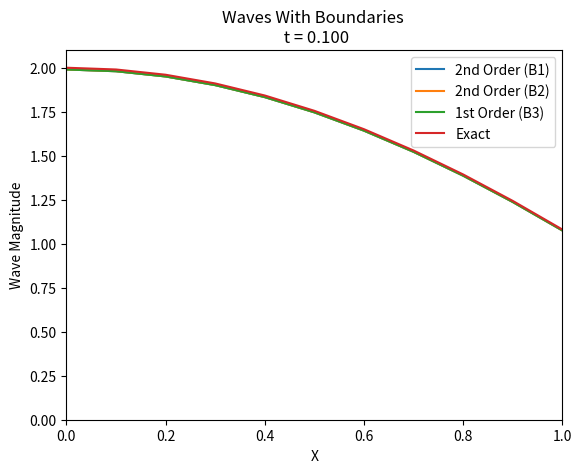
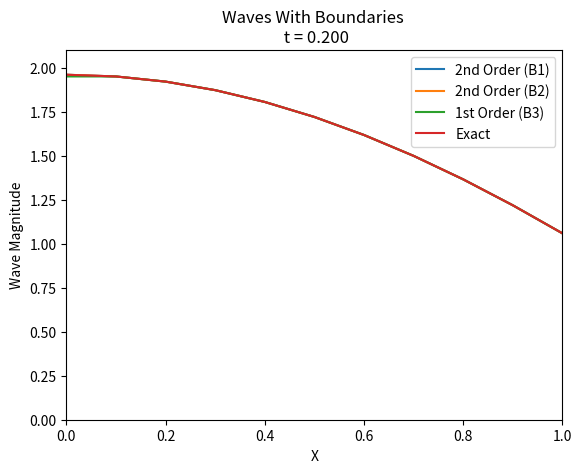
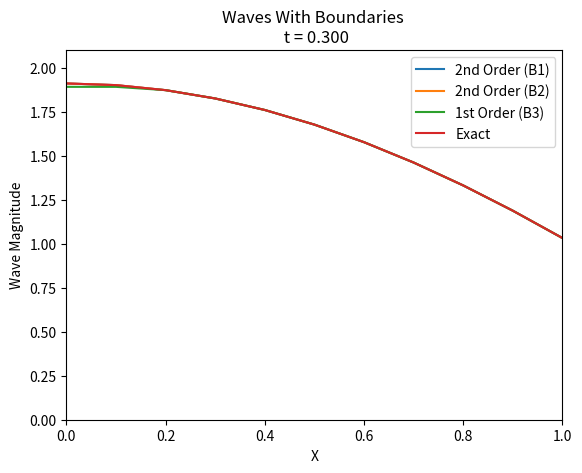
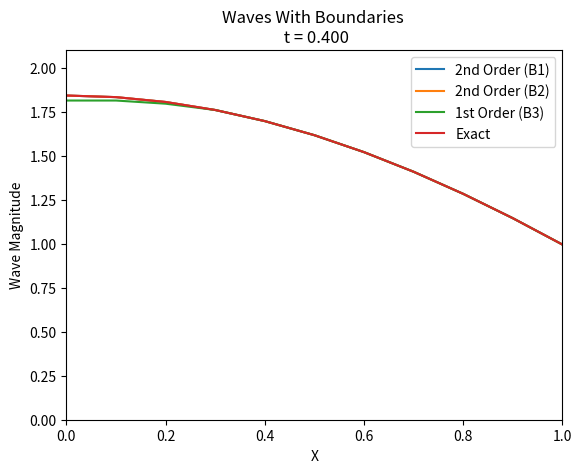
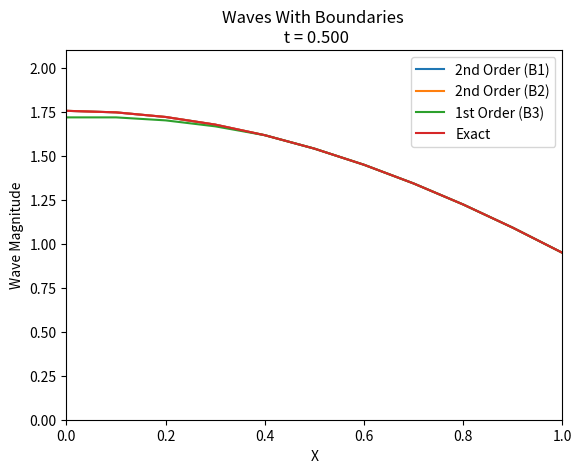
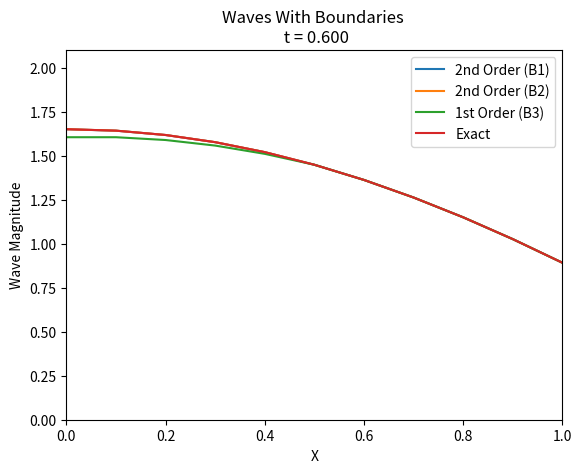
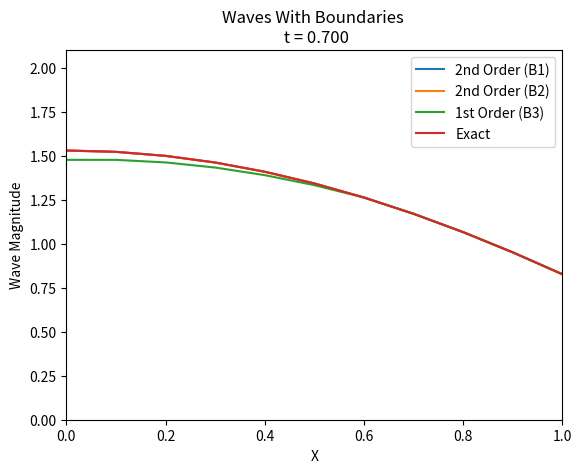
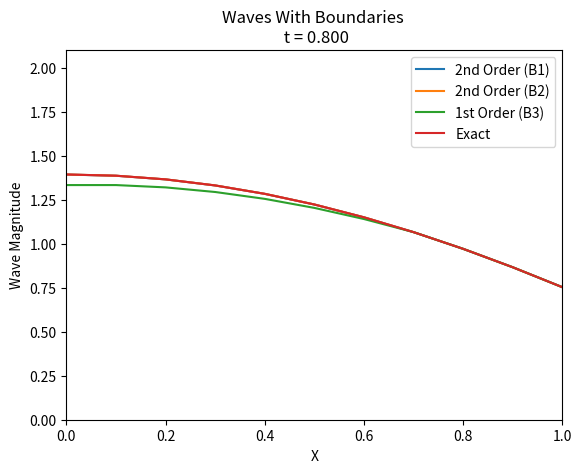
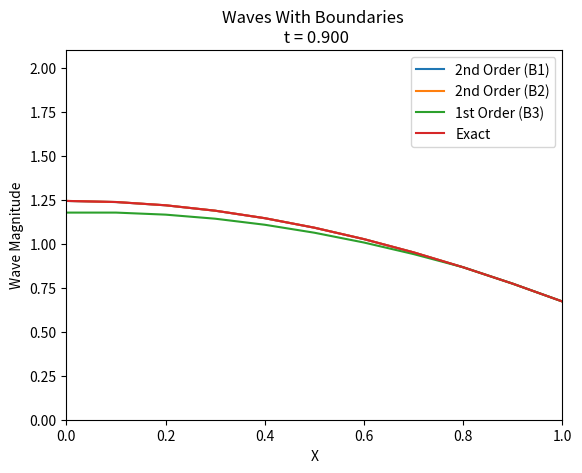
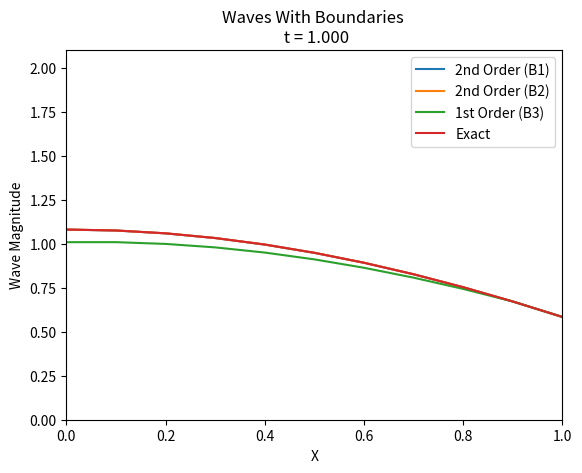
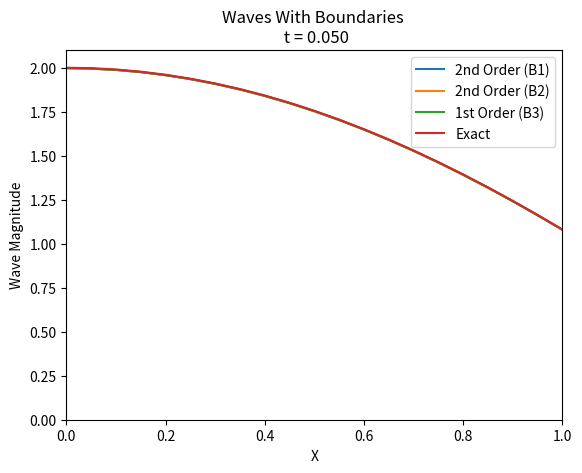
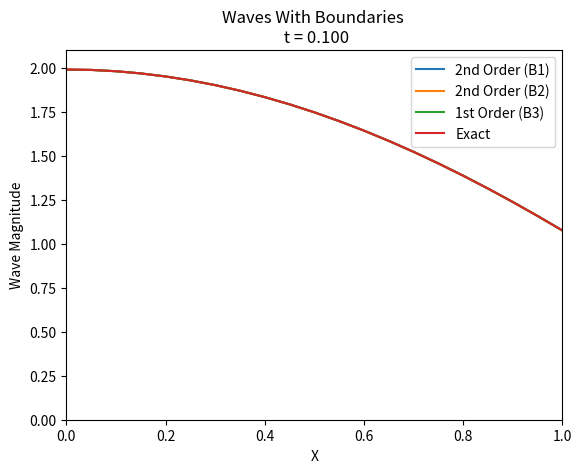
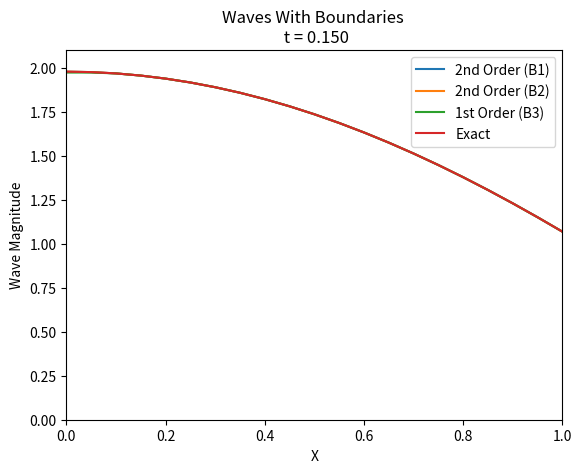
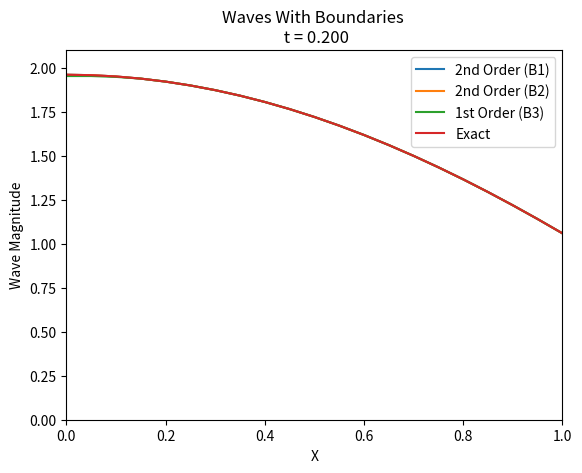
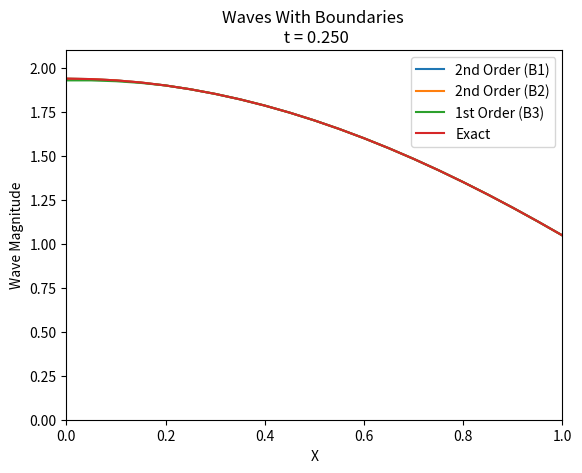
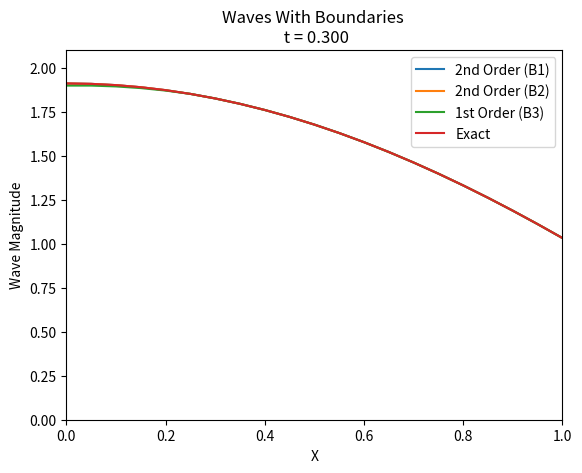

Here is the Python script that generated these plots, in order:
#!usr/bin/python3

import sys
import matplotlib as mpl
import matplotlib.pyplot as plt
import numpy as np
import math
import os

# Program written for Homework 6, MATH 693B. Problem outline from
# Strikwerda 8.3.1

# Program solves the wave equation u_tt = u_xx with a variety of values for h
# and lambda held at one. We will use the second order Central-Time
# Central-Space (CTCS) scheme with three sets of boundary conditions, two first
# order accurate, the other second order accurate. These will be denoted as
# B1 and B2 and B3 respectively. In order to preserve the properties of the
# boundary conditions without degradation, the timestep '-1' will be the exact
# solution

# Author: Jon Parsons
# Date: 4-15-20

################################################################################
#Functions
################################################################################
# Function containing the initial condition of ODE u, as well as exact solution
def u_ex(x,t):
    # x - point of interest
    # t - current time

    sln = np.cos(x + t) + np.cos(x - t)

    return sln

################################################################################
# Function containing the CTCS scheme
def CTCS(u_nm,u_nmx,u_nmp,u_npm,k,h):
    # u_nm  - Value at local point, current time
    # u_npm - Value at local point, previous time
    # u_nmx - Value at m+1, current time
    # u_nmp - Value at m-1, current time
    # k     - Stepsize in time
    # h     - Stepsize in space

    C = (k/h)**2

    u_n1 = 2*u_nm - u_npm + C*(u_nmx - 2*u_nm + u_nmp)

    return u_n1

################################################################################
# Function containing the B1 conditions, a second order accurate scheme
def B1(u_nxmx,u_nxmxx):
    # u_nxm   - Value at point m+1, next time
    # u_nxmxx - Value at point m+2, next time

    u_n1 = (4.0*u_nxmx-u_nxmxx)/3.0

    return u_n1

################################################################################
# Function containing the B2 conditions, a second order accurate scheme
def B2(u_nm,u_npm,u_nmx,k,h):
    # u_nm  - Value at local point
    # u_npm - Value at local point, previous time
    # u_nmx - Value at point m+1, current time
    # k     - Stepsize in time
    # h     - Stepsize in space

    C = (k/h)**2
    u_n1 = 2.0*u_nm - u_npm - 2*C*(u_nm-u_nmx)

    return u_n1

################################################################################
# Function containing the B3 conditions, a first order accurate scheme
def B3(u_nmx):
    # u_nmx - Value at point m+1, current time

    u_n1 = u_nmx

    return u_n1
################################################################################
# Function contains code to find the L2 norm
def L2_norm(v,e,h):
    # v - Vector containing the numerical solution
    # e - Vector containing the exact solution
    # h - stepsize
    sum = 0
    for i in range(len(v)):
        sum += (e[i] - v[i])*(e[i] - v[i])

    l2 = np.sqrt(sum*h)

    return l2

################################################################################
# Function contains code to find the order of accuracy. Arguements must be of
# equal length
def acc_ord(v):
    # v - vector containing the error from the norms

    sum = 0
    N = 0
    while N < len(v)-1:
        ord_c = np.log(v[N]/v[N+1])/np.log(2)
        sum += ord_c
        print(ord_c)
        N += 1

    print(N)
    ord = sum/(N)

    return ord

################################################################################
# Graphing function, handles graphing of schemes with exact solution
def graph(out,title,x1_vals,y_vals,y2_vals,y3_vals,y4_vals):
    # out     - title of output file
    # title   - graph title
    # x_vals  - holds x axis values
    # y_vals  - holds B1 calculated values
    # y2_vals - holds B2 calculated values
    # y3_vals - holds B3 calculated values
    # y4_vals - holds exact values

    # X range limits
    x_l = min(x_vals)
    x_h = max(x_vals)

    # y range limits.
    y_h = 2.1
    y_l = 0.0


    plt.plot(x_vals,y_vals)
    plt.plot(x_vals,y2_vals)
    plt.plot(x_vals,y3_vals)
    plt.plot(x_vals,y4_vals)
    plt.legend(["2nd Order (B1)","2nd Order (B2)","1st Order (B3)","Exact"],\
                loc='upper right')
    plt.xlim((x_l,x_h))
    plt.ylim((y_l,y_h))
    plt.ylabel('Wave Magnitude')
    plt.xlabel('X')
    plt.title(title)
    plt.savefig(out)
    plt.clf()

################################################################################
# Main
################################################################################

print("Hello. Expanding waves.")

# Common variables
h_vals = [1/10,1/20,1/40,1/80]
lmda = 1.0

# Initialize values
x_i = 0.0 # minimum x
x_f = 1.0 # maximum x
t_i = 0.0 # minimum time
t_f = 1.0 # maximum time

B1_l2_norms = []
B2_l2_norms = []
B3_l2_norms = []

q = 0
for h in h_vals:
    q += 1
    k = h*lmda
    N = round((x_f-x_i)/h)
    print("Solving for h = ",h)

    # Initialize vectors for holding previous values (And the exact vector)
    x_vals = np.zeros(N+1)
    B1_p   = np.zeros(N+1)
    B2_p   = np.zeros(N+1)
    B3_p   = np.zeros(N+1)
    Ex     = np.zeros(N+1)
    # Initialize vectors for current values
    B1_c   = np.zeros(N+1)
    B2_c   = np.zeros(N+1)
    B3_c   = np.zeros(N+1)
    # Initialize vectors for the next values
    B1_n   = np.zeros(N+1)
    B2_n   = np.zeros(N+1)
    B3_n   = np.zeros(N+1)

    # fill initial conditions
    x_c = x_i
    i = 0
    while i <= N:
        x_vals[i] = x_c
        Ex[i] = u_ex(x_c,t_i)
        B1_p[i] = u_ex(x_c,t_i)
        B2_p[i] = u_ex(x_c,t_i)
        B3_p[i] = u_ex(x_c,t_i)
        B1_c[i] = u_ex(x_c,t_i+k)
        B2_c[i] = u_ex(x_c,t_i+k)
        B3_c[i] = u_ex(x_c,t_i+k)
        x_c += h
        i += 1

    # Output graph of initial conditions
    t_c = t_i + k
    r = 0
    output = "grph_t"+str(r).zfill(3)+"h"+str(q)+".jpg".format(r,q)
    title = "Waves With Boundaries \n t = %.3f"% t_c
    graph(output,title,x_vals,B1_c,B2_c,B3_c,Ex)

    # Update system
    t_c += k
    r += 1
    while t_c <= t_f:
        # Interior points
        j = N
        while j >= 0:
            if j == N:
                # Right boundaries
                B1_n[j] = u_ex(x_f,t_c)
                B2_n[j] = u_ex(x_f,t_c)
                B3_n[j] = u_ex(x_f,t_c)
                Ex[j]   = u_ex(x_f,t_c)
            elif j == 0:
                # Left Boundaries
                B1_n[j] = B1(B1_n[j+1],B1_n[j+2])
                B2_n[j] = B2(B2_c[j],B2_p[j],B2_c[j+1],k,h)
                B3_n[j] = B3(B3_n[j+1])
                Ex[j]   = u_ex(x_i,t_c)
            else:
                B1_n[j] = CTCS(B1_c[j],B1_c[j+1],B1_c[j-1],B1_p[j],k,h)
                B2_n[j] = CTCS(B2_c[j],B2_c[j+1],B2_c[j-1],B2_p[j],k,h)
                B3_n[j] = CTCS(B3_c[j],B3_c[j+1],B3_c[j-1],B3_p[j],k,h)
                Ex[j]   = u_ex(x_vals[j],t_c)
            j -= 1

        # Graph
        output = "grph_t"+str(r).zfill(3)+"h"+str(q)+".jpg".format(r,q)
        title = "Waves With Boundaries \n t = %.3f"% t_c
        graph(output,title,x_vals,B1_n,B2_n,B3_n,Ex)
        # Update lists
        for i in range(len(B1_c)):
            B1_p[i] = B1_c[i]
            B2_p[i] = B2_c[i]
            B3_p[i] = B3_c[i]
            B1_c[i] = B1_n[i]
            B2_c[i] = B2_n[i]
            B3_c[i] = B3_n[i]

        t_c += k
        r += 1

    B1_l2_norms.append(L2_norm(B1_c,Ex,h))
    B2_l2_norms.append(L2_norm(B2_c,Ex,h))
    B3_l2_norms.append(L2_norm(B3_c,Ex,h))

print("Determining Order of Accuracy")

print(B1_l2_norms)
print(B2_l2_norms)
print(B3_l2_norms)

B1_ord = acc_ord(B1_l2_norms)
B2_ord = acc_ord(B2_l2_norms)
B3_ord = acc_ord(B3_l2_norms)

print("Order for B1: ", B1_ord)
print("Order for B2: ", B2_ord)
print("Order for B3: ", B3_ord)

# Creates a gif of the outputs. comment out if unwanted.
#os.system("ffmpeg -y -i 'grph_t%03dh1.jpg' coupled_eqns1.gif")
#os.system("ffmpeg -y -i 'grph_t%03dh2.jpg' coupled_eqns2.gif")
#os.system("ffmpeg -y -i 'grph_t%03dh3.jpg' coupled_eqns3.gif")

#os.system("rm -f *.jpg")



################################################################################
